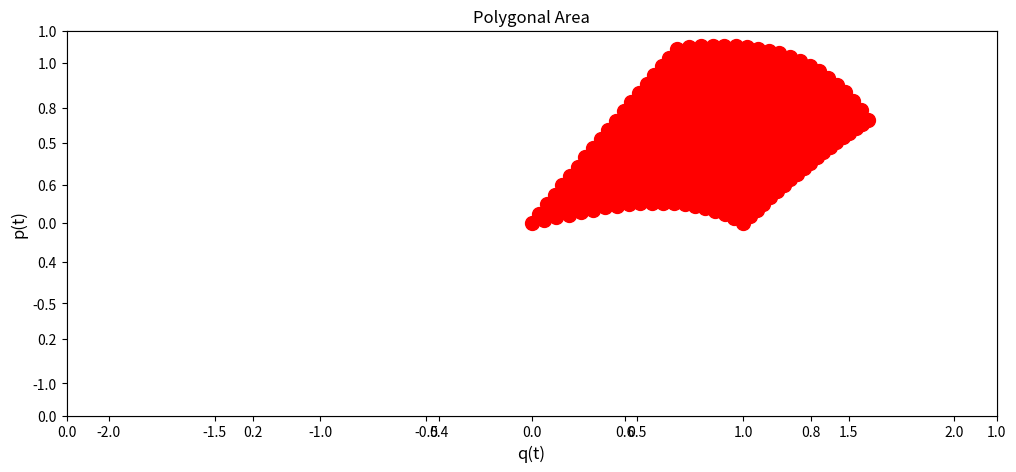
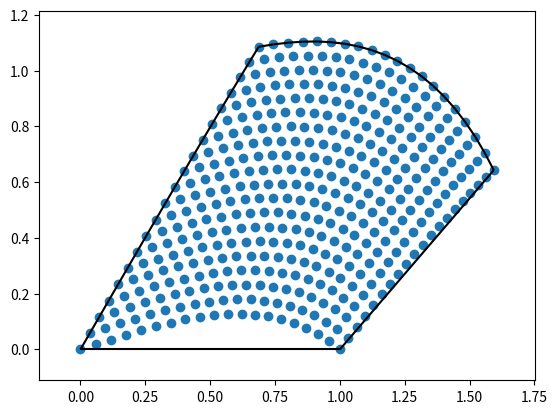
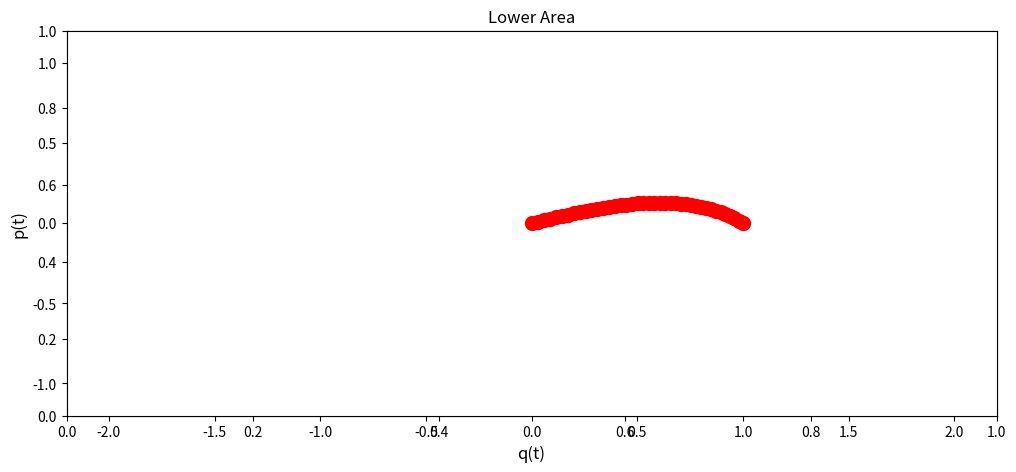
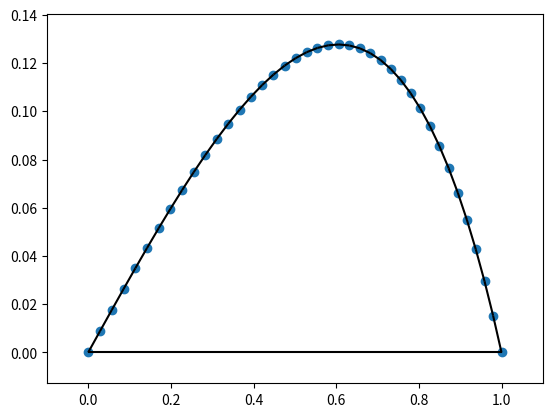
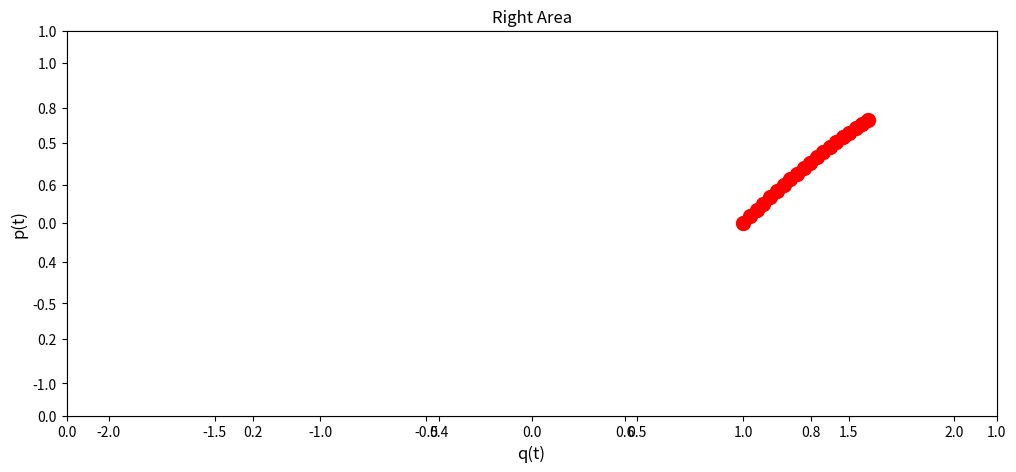
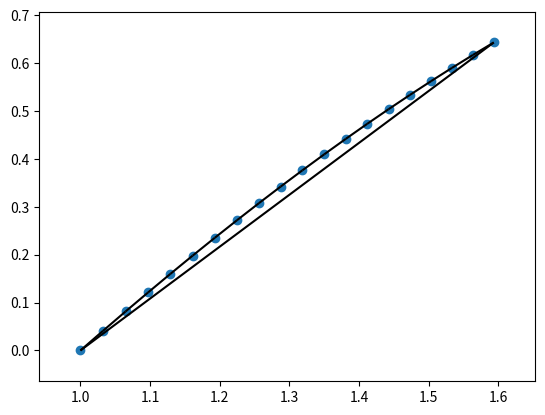

Python code for these plots, in order:
"""
Práctica 3. TEOREMA DE LIOUVILLE

[redacted]
[redacted]
"""

import os
import numpy as np
import matplotlib.pyplot as plt
from scipy.spatial import ConvexHull, convex_hull_plot_2d
#https://matplotlib.org/3.1.0/tutorials/colors/colormaps.html
from matplotlib import animation
import time


#os.getcwd()



#################################################################    
#  APARTADO II)
################################################################# 


def orb(n, q0, dq0, F, args=None, d=0.001):   # Plantilla
    """
    Obtiene la orbita de la ecuacion dinamica
    
    Returns a array object (q)

    Arguments:
        n   -> int (numero de variables de estado)
        q0  -> float (variable de s)
        dq0 -> float (valor inicial de la derivada)
        F   -> function (funcion oscilador no lineal)
        d   -> float (granularidad del parámetro temporal)
    """  
    q = np.empty([n + 1])
    q[0] = q0
    q[1] = q0 + dq0 * d
    for i in np.arange(2, n + 1):
        args = q[i-2]
        q[i] = - q[i-2] + d**2 * F(args) + 2 * q[i-1]

    return q         


def deriv(q, dq0, d):  # Plantilla
    """
    Returns an array object (dq)

    Arguments:
        q   -> array (variable de posición)
        dq0 -> array (valor inicial de la derivada)
        d   -> float (granularidad del parámetro temporal)
    """   
    dq = ( q[1 : len(q)] - q[0 : (len(q)-1)] ) / d
    dq = np.insert(dq, 0, dq0) 

    return dq


def F(q):  # Plantilla
    """
    Funcion oscilador no lineal pedida
    
    Returns a array object 

    Arguments:
        q   -> array (variable de posición)
    """   
    k = 2
    ddq = - k * q * (q**2 -1)

    return ddq


def area_aux(t, seq_q0, seq_dq0, d, title, show_it= True): # Plantilla
    """
    Calcula el area de la componente conexa

    Returns a list object:
        q2 ->
        p2 ->

    Arguments:
        seq_q0   -> list (numero de variables de estado)
        seq_dq0  -> float (variable de s)
        d -> float (granularidad del parámetro temporal)
        title   -> string (titulo de la grafica)

    """ 
    if show_it: 
        fig, ax = plt.subplots(figsize=(12,5))
        ax = fig.add_subplot(1, 1, 1)
    
    horiz = t
     
    q2 = np.array([])
    p2 = np.array([])
    for i in range(len(seq_q0)):
        for j in range(len(seq_dq0)):
            q0 = seq_q0[i]
            dq0 = seq_dq0[j]
            n = int(horiz/d)
            q = orb(n, q0= q0, dq0= dq0, F= F, d= d)
            dq = deriv(q, dq0= dq0, d= d)
            p = dq/2
            q2 = np.append(q2,q[-1])
            p2 = np.append(p2,p[-1])
            if show_it:
                plt.xlim(-2.2, 2.2)
                plt.ylim(-1.2, 1.2)
                plt.rcParams["legend.markerscale"] = 6
                ax.set_xlabel("q(t)", fontsize=12)
                ax.set_ylabel("p(t)", fontsize=12)
                plt.title(title)
                plt.plot(q[-1], p[-1], marker="o", markersize= 10, markeredgecolor="red",markerfacecolor="red")
    

    X = np.array([q2,p2]).T
    hull = ConvexHull(X)

    if show_it:
        #plt.show()   
        convex_hull_plot_2d(hull)

    return(hull.volume)


def calculate_area(d, t= 1/3, show_it= True):
    """
    Calcula el area total aplicando area_aux a cada componente convexa

    Returns a float object (the area)

    Arguments:
        d -> float (granularidad del parámetro temporal)

    """      
    polygonal_area = area_aux(t, np.linspace(0., 1., num=20), np.linspace(0., 2., num=20), d, "Polygonal Area", show_it)
    lower_area = area_aux(t, np.linspace(0., 1., num=40), [0], d, "Lower Area", show_it)
    right_area = area_aux(t, [1], np.linspace(0., 2., num=20), d, "Right Area", show_it)

    area = polygonal_area - (lower_area + right_area)
    
    return area
         


# Espacio de fases:
'''

d = 10**(-4)
## Pintamos el espacio de fases
def simplectica(q0, dq0, F, col= 0, d= 10**(-4), n = int(16/10**(-4)),marker='-'): 
    q = orb(n,q0=q0,dq0=dq0,F=F,d=d)
    dq = deriv(q,dq0=dq0,d=d)
    p = dq/2
    plt.plot(q, p, marker,c=plt.get_cmap("winter")(col))


Horiz = 12
d = 10**(-3)

fig = plt.figure(figsize=(8,5))
fig.subplots_adjust(hspace= 0.4, wspace= 0.2)
ax = fig.add_subplot(1, 1, 1)
#Condiciones iniciales:
seq_q0 = np.linspace(0., 1., num= 14)
seq_dq0 = np.linspace(0., 2, num= 14)
for i in range(len(seq_q0)):
    for j in range(len(seq_dq0)):
        q0 = seq_q0[i]
        dq0 = seq_dq0[j]
        col = (1+i+j*(len(seq_q0)))/(len(seq_q0)*len(seq_dq0))
        #ax = fig.add_subplot(len(seq_q0), len(seq_dq0), 1+i+j*(len(seq_q0)))
        simplectica(q0=q0, dq0=dq0, F=F, col=col, marker='ro',d= 10**(-3), n = int(Horiz/d))
ax.set_xlabel("q(t)", fontsize=12)
ax.set_ylabel("p(t)", fontsize=12)
#fig.savefig('Simplectic.png', dpi=250)
plt.show()





horiz = 0.251
# Parte del animate, y el horiz pasarlo como parametro
def make_gift(horiz):    # Plantilla sin nombre de funcion
    ax = fig.add_subplot(1, 1, 1)
    seq_q0 = np.linspace(0., 1., num=20)
    seq_dq0 = np.linspace(0., 2, num=20)
    q2 = np.array([])
    p2 = np.array([])
    for i in range(len(seq_q0)):
        for j in range(len(seq_dq0)):
            q0 = seq_q0[i]
            dq0 = seq_dq0[j]
            d = 10**(-3)
            n = int(horiz/d)
            #t = np.arange(n+1)*d
            q = orb(n, q0=q0, dq0=dq0, F=F, d=d)
            dq = deriv(q, dq0=dq0, d=d)
            p = dq/2
            q2 = np.append(q2, q[-1])
            p2 = np.append(p2, p[-1])
            plt.xlim(-2.2, 2.2)
            plt.ylim(-1.2, 1.2)
            plt.rcParams["legend.markerscale"] = 6
            ax.set_xlabel("q(t)", fontsize=12)
            ax.set_ylabel("p(t)", fontsize=12)
            ax.plot(q[-1], p[-1], marker="o", markersize= 10, markeredgecolor="red",markerfacecolor="red")
    
    return ax

        
        


def init():
    return make_gift(.1)


fig = plt.figure(figsize=(6,6))
ani = animation.FuncAnimation(fig, make_gift, np.arange(0.1,5.1,0.1), init_func=init, interval=60)
ani.save("Evolucion_D(t,inf).gif", fps = 10) 

        
'''


def main():



    '''
    APARTADO ii) 
    - Obtén el valor del área de D para t = 1/3 y una estimación del su intervalo 
    de error, presentando los valores de forma científicamente formal (puedes 
    estimar el error a partir de la sensibilidad al parámetro δ). 
    - ¿Se cumple el teorema de Liouville entre D0 y Dt? Razona la respuesta.
    '''
    
    d1 = 10**(-3)
    d2 = 10**(-4)
    t = 1/3

    print('APARTADO II)')
    a1 = calculate_area(d1, t)
    a2 = calculate_area(d2, t, show_it= False)


    print("El area para t= 1/3 es:")
    print(f'    Para d = 10**(-3): {a1}')
    print(f'    Para d = 10**(-4): {a2}')



    print(f'\nEstimacion del error: {abs(a1-a2)}')

    d_range = np.linspace(d1, d2, num=10)
    areas=[]
    for d in d_range:
        a = calculate_area(d, t, show_it= False)
        areas.append(a)
    
    print(areas)

    sum = 0
    for a in areas:
        sum += a
    print(1- sum/len(areas))
    


    '''

    
    print(f'Los codigos de Huffman son:\n - SEng:  {code_en}')
    print(f' - SEsp:  {code_es} \n')
    
    [mean_en , error_length_en] = average_length(distr_en, text_en)
    [mean_es , error_length_es] = average_length(distr_es, text_es)

    print('La longitud media es:\n')
    print(f' - L(SEng):  {mean_en} +- {error_length_en}\n')
    print(f' - L(SEsp):  {mean_es} +- {error_length_es}\n') 

    print('Para comprobar si satisface el Teorema de Shannon calculamos la entropia de cada idioma:')
    
    [entropy_en, error_entropy_en] = entropy(distr_en, text_en)
    [entropy_es, error_entropy_es] = entropy(distr_es, text_es)

    print(f'La entropia es:\n')
    print(f' - H(SEng):  {entropy_en} +- {error_entropy_en}\n')
    print(f' - H(SEsp):  {entropy_es} +- {error_entropy_es}\n')     
    
    print('Luego, para satisfacer el T. de Shannon, debe cumplir  H(S) <= L(S) < H(S) + 1.')
    print(f'Ingles:  ¿ {entropy_en} <= {mean_en} < {entropy_en + 1} ? -> { (entropy_en <= mean_en) and (mean_en < entropy_en + 1) }')
    print(f'Español: ¿ {entropy_es} <= {mean_es} < {entropy_es + 1} ? -> { (entropy_es <= mean_es) and (mean_es < entropy_es + 1) }')



    print('\n\nAPARTADO II) \nCodificacion de la palabra "Lorentz":')

    code_lorentz_en = encode('Lorentz', code_en)
    code_lorentz_es = encode('Lorentz', code_es)

    print(f'Ingles:  {code_lorentz_en}')
    print(f'Español: {code_lorentz_es}')

    print('\nComprobacion de la eficiencia de longitud frente al código binario usual para la palabra "Lorentz":')

    bits = 8 * len('Lorentz')                               # En el código ASCII cada caracter ocupa log2(256) = 8bits.

    print(f'Longitud del codigo binario usual: {bits}')
    print(f'Longitud del codigo de Huffman en el idioma ingles: {len(code_lorentz_en)}')
    print(f'Longitud del codigo de Huffman en el idioma español: {len(code_lorentz_es)}')



    print('\n\nAPARTADO III) \nDecodificacion del resultado anterior:')

    decode_lorentz_en = decode(code_lorentz_en, code_en)
    decode_lorentz_es = decode(code_lorentz_es, code_es)

    print(f'Ingles  ({code_lorentz_en}): {decode_lorentz_en}  ')
    print(f'Español ({code_lorentz_es}): {decode_lorentz_es}')    

    '''



if __name__ == '__main__':
    main()






